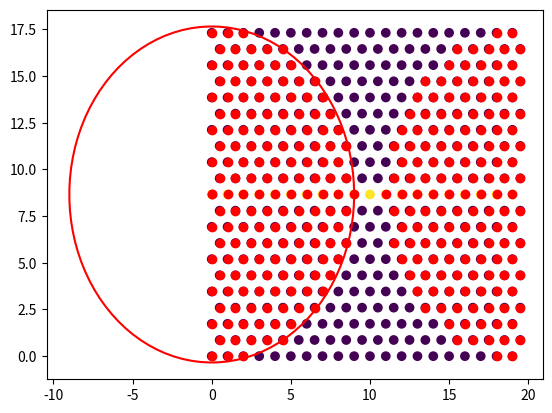

This chart was generated by the following Python code:
import numpy as np
import matplotlib.pyplot as plt

#making triangular array
lattice = np.empty((420,3))
align = False
n = -0.5

for i in range(420):
    
    if i % 20== 0:
        index = 0
        if align == False:
            align = True
            x = 0
            
        else:
            align = False
            x = 0.5
        n = n+0.5
    if n ==5:
            free = 1
    else:
            free = 0
    lattice[i]= [x+index,n*np.sqrt(3),free]
    index = index + 1
print(lattice)
#need to scatter diagram it
#circle
centre = (0,5*np.sqrt(3))
radius = 9
theta = np.linspace(0, 2*np.pi, 100)
x = centre[0] + radius * np.cos(theta)
y = centre[1] + radius * np.sin(theta)


#check right particles are slected
slected = np.array(centre).reshape(1,2)
for k in range(len(lattice)):
    if lattice[k][2] == 0:  # only consider non-free particles
        d = [0,5*np.sqrt(3)] - lattice[k][:2]
        d[0] -= 20*np.round(d[0]/20)  # Apply periodic boundary conditions in x
        d[1] -= 17.5*np.round(d[1]/17.5)  # Apply periodic boundary conditions in y
        r = np.linalg.norm(d)
        if r >9:
            continue
        slected = np.vstack([slected, lattice[k][:2]])

part = lattice[lattice[:,2]==1][:,:2]
for j in range(len(part)):
    if j != i:
        d = [0,5*np.sqrt(3)] - part[j]
        d[0] -= 20*np.round(d[0]/20)
        d[1] -= 17.5*np.round(d[1]/17.5)  # Apply periodic boundary conditions in y
        r = np.linalg.norm(d)
        if r >9:
            continue
        slected = np.vstack([slected, part[j]])
       



plt.scatter(lattice[:,0],lattice[:,1],c=lattice[:,2],cmap='viridis')
plt.plot(x, y, color='red')  
plt.plot(slected[:,0],slected[:,1],'ro')
#plt.plot([centre[0]], [centre[1]], marker='o', color='red')
plt.show() 

    


   
